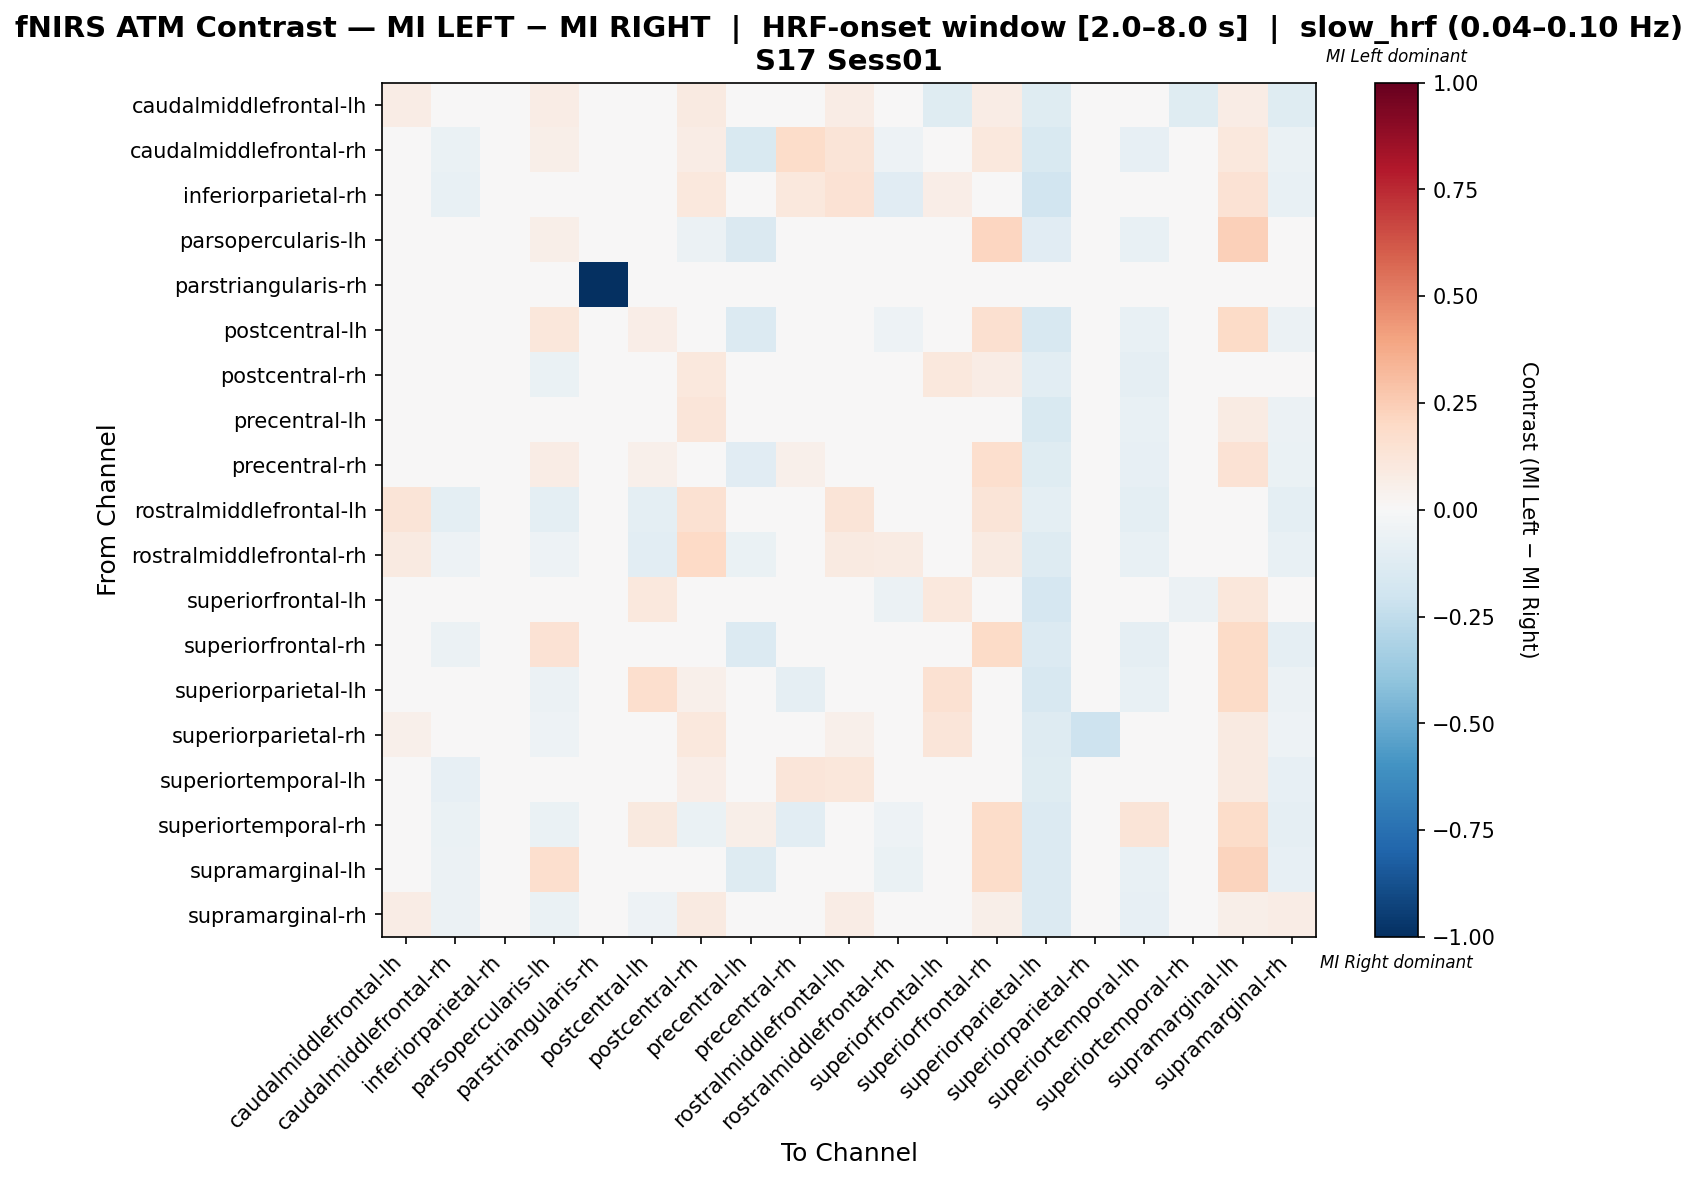

Values plotted in this chart, from the file beside it:
, caudalmiddlefrontal-lh, caudalmiddlefrontal-rh, inferiorparietal-rh, parsopercularis-lh, parstriangularis-rh, postcentral-lh, postcentral-rh, precentral-lh, precentral-rh, rostralmiddlefrontal-lh, rostralmiddlefrontal-rh, superiorfrontal-lh, superiorfrontal-rh, superiorparietal-lh, superiorparietal-rh, superiortemporal-lh, superiortemporal-rh, supramarginal-lh, supramarginal-rh
caudalmiddlefrontal-lh, 0.07143, 0.0, 0.0, 0.07143, 0.0, 0.0, 0.08929, 0.01786, 0.01786, 0.07143, 0.01786, -0.125, 0.07143, -0.125, 0.0, 0.0, -0.125, 0.07143, -0.125
caudalmiddlefrontal-rh, 0.0, -0.0678, 0.0, 0.0572, 0.0, -0.02754, 0.07415, -0.1525, 0.1822, 0.125, -0.05085, -0.0339, 0.1081, -0.1525, 0.0, -0.08475, -0.01695, 0.1081, -0.0678
inferiorparietal-rh, 0.0, -0.07692, 0.0, 0.0, 0.0, -0.01099, 0.1044, -0.01099, 0.1044, 0.1429, -0.1154, 0.06593, 0.0, -0.1923, 0.0, -0.03846, -0.03846, 0.1429, -0.07692
parsopercularis-lh, 0.0, -0.03198, 0.0, 0.05847, 0.0, 0.02199, -0.05797, -0.1449, 0.004998, 0.0, -0.02899, -0.02899, 0.2154, -0.1159, 0.0, -0.07246, -0.01449, 0.2384, -0.04348
parstriangularis-rh, 0.0, 0.0, 0.0, 0.0, -1.0, 0.0, 0.0, 0.0, 0.0, 0.0, 0.0, 0.0, 0.0, 0.0, 0.0, 0.0, 0.0, 0.0, 0.0
postcentral-lh, 0.0, -0.03529, 0.0, 0.114, 0.0, 0.06838, -0.02059, -0.1331, 0.04265, 0.01471, -0.05, -0.02059, 0.164, -0.1625, -0.0125, -0.075, -0.025, 0.1934, -0.0625
postcentral-rh, 0.04545, -0.04688, 0.0, -0.06392, 0.0, -0.002841, 0.1037, -0.04972, -0.01847, 0.04545, 0.02841, 0.1051, 0.07528, -0.1094, 0.0, -0.09375, -0.01562, 0.02983, -0.03267
precentral-lh, 0.04545, -0.04762, 0.0, -0.02597, 0.0, 0.005411, 0.1223, -0.0184, -0.004329, 0.04545, 0.04329, 0.04329, 0.03355, -0.1548, -0.0119, -0.07143, -0.02381, 0.079, -0.05952
precentral-rh, 0.02, -0.03479, 0.0, 0.07781, 0.0, 0.05041, -0.02849, -0.1107, 0.05041, 0.02, -0.03479, -0.0211, 0.1663, -0.1233, 0.0, -0.08219, -0.0274, 0.1463, -0.06849
rostralmiddlefrontal-lh, 0.125, -0.1, 0.0, -0.1, 0.0, -0.1, 0.15, 0.025, 0.025, 0.125, 0.025, 0.0, 0.125, -0.1, 0.0, -0.1, 0.0, 0.0, -0.1
rostralmiddlefrontal-rh, 0.09091, -0.05128, 0.0, -0.05128, 0.0, -0.1026, 0.1958, -0.06294, -0.01166, 0.09091, 0.07925, 0.03963, 0.09091, -0.1282, 0.0, -0.07692, -0.02564, 0.0, -0.07692
superiorfrontal-lh, 0.0, -0.02778, 0.0, 0.04365, 0.0, 0.1032, 0.01587, -0.02381, -0.0119, 0.0, -0.05556, 0.1032, -0.02778, -0.1667, 0.0, -0.02778, -0.05556, 0.1151, 0.01587
superiorfrontal-rh, 0.0101, -0.05808, 0.0, 0.1439, 0.0, 0.02778, -0.005051, -0.1389, 0.0, 0.0101, -0.02525, -0.002525, 0.1894, -0.1364, 0.0, -0.09091, -0.02273, 0.1894, -0.09091
superiorparietal-lh, 0.0, -0.04938, 0.0, -0.06173, 0.0, 0.1642, 0.05062, 0.03951, -0.08642, 0.0, -0.04938, 0.1506, -0.01235, -0.1605, -0.01235, -0.07407, -0.02469, 0.1877, -0.06173
superiorparietal-rh, 0.05263, -0.03896, 0.0, -0.05195, 0.0, 0.04101, 0.1059, 0.04101, -0.0123, 0.05263, 0.01367, 0.1189, 0.03964, -0.1299, -0.2078, -0.03896, -0.02597, 0.09228, -0.05195
superiortemporal-lh, 0.0, -0.08333, 0.0, 0.02778, 0.0, -0.01389, 0.06944, -0.03472, 0.1181, 0.1111, -0.04167, 0.0, -0.02083, -0.125, 0.0, -0.01389, 0.0, 0.09028, -0.08333
superiortemporal-rh, 0.0, -0.06897, 0.0, -0.06897, 0.0, 0.09655, -0.06897, 0.06207, -0.1034, 0.0, -0.05172, -0.03448, 0.1828, -0.1379, 0.0, 0.131, -0.03448, 0.1828, -0.08621
supramarginal-lh, 0.0, -0.0579, 0.0, 0.1698, 0.0, 0.02987, -0.03105, -0.1327, 0.004363, 0.009901, -0.0678, -0.0141, 0.1811, -0.1356, 0.0, -0.07484, -0.01695, 0.2207, -0.08475
supramarginal-rh, 0.07143, -0.05479, 0.0, -0.06849, 0.0, -0.05186, 0.08806, -0.02153, -0.02446, 0.07143, 0.01663, 0.03033, 0.05773, -0.137, 0.0, -0.08219, -0.0274, 0.05773, 0.07436
